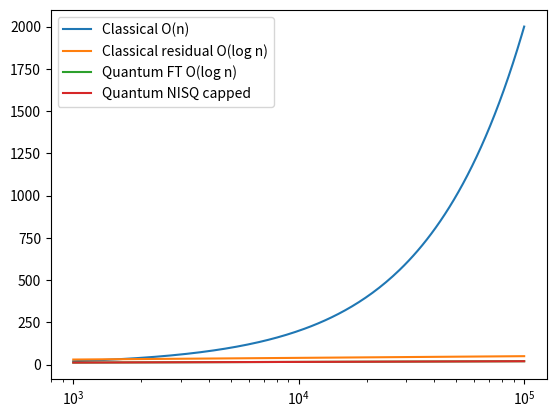

Write Python code to recreate this figure. (Note: this script raises an exception after producing the figure.)
import numpy as np, matplotlib.pyplot as plt
n = np.logspace(3,5,200); log2=np.log2
alpha_local=0.02; alpha_resid=3.0; beta_q=1.2; lambda_noise=0.02
d_class_local=alpha_local*n; d_class_resid=alpha_resid*log2(n)
d_quant_ft=beta_q*log2(n); d_noise_cap=int(1/lambda_noise)
d_quant_nisq=np.minimum(d_quant_ft,d_noise_cap)
plt.plot(n,d_class_local,label='Classical O(n)')
plt.plot(n,d_class_resid,label='Classical residual O(log n)')
plt.plot(n,d_quant_ft,label='Quantum FT O(log n)')
plt.plot(n,d_quant_nisq,label='Quantum NISQ capped')
plt.xscale('log'); plt.legend(); plt.savefig('figs/depth_gap.png'); plt.close()
